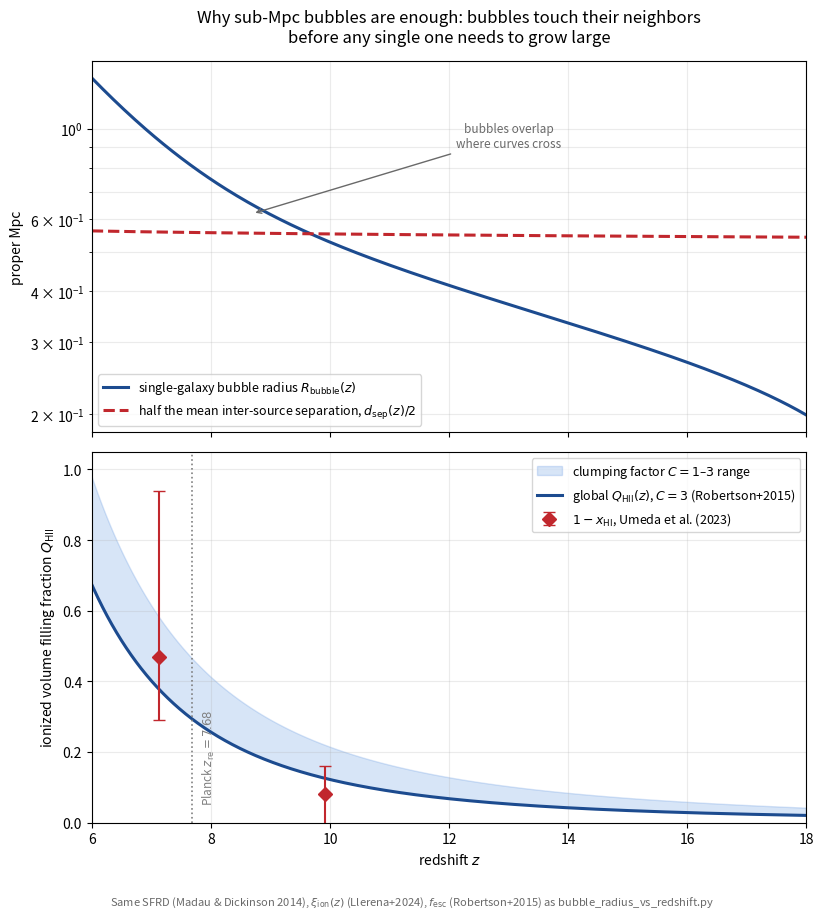

The script that saved this image: (Note: this script raises an exception after producing the figure.)
# Copied from Stromgren_sphere/reionization_completion.py on 2026-09-06 (Master_Plan_Ionization_power provenance copy; edit only this copy)

"""
How does reionization complete globally if individual star-forming-galaxy
bubbles stay below ~1 proper Mpc?

This script resolves the apparent paradox raised after inspecting
bubble_radius_vs_redshift.png / bubble_radius_vs_redshift_planckXHI.png: the
ionized "Stromgren sphere" of ONE fiducial star-forming galaxy
(SFR=10 Msun/yr) never exceeds ~1 pMpc over 6<z<18. But cosmic reionization
is not the growth of a single bubble to cosmological size -- it is the
COLLECTIVE overlap of the (very numerous) bubbles produced by the ENTIRE
star-forming-galaxy population. This script makes that argument quantitative,
using only ingredients already established and cited in this folder.

TWO INDEPENDENT CALCULATIONS ARE PERFORMED AND CROSS-CHECKED AGAINST EACH
OTHER AND AGAINST OBSERVATIONS (Master Rule 5):

(A) THE GLOBAL VOLUME-FILLING-FACTOR EQUATION
    eq. (QHII) of stromgren_sphere_summary.tex (Choudhury 2022, arXiv:2209.08558,
    already in references/):
        dQ_HII/dt = ndot_gamma/nH0 - Q_HII * a^-3 * C * alpha_B(T) * n_e
    driven by the ENTIRE cosmic star-formation-rate density (Madau & Dickinson
    2014), not by one galaxy. Q_HII(z) -> 1 is what "reionization completes"
    means; it says nothing about how large any single bubble is.
    IMPORTANT: the source term uses n_H0, the FIXED COMOVING mean hydrogen
    density (i.e. evaluated at z=0), NOT the diluting physical n_H(z); this
    is because dot n_gamma (the SFRD-driven emissivity) and Q_HII are
    naturally comoving quantities. A first attempt at this calculation
    (documented in Sec. Verification, item 5, of the companion LaTeX
    response) mistakenly used the physical n_H(z) in the source term, which
    suppressed Q_HII by a factor (1+z)^3 and made reionization appear unable
    to complete within a Hubble time -- inconsistent with the well
    established observational fact that it does (Planck 2018; White et al.
    2003). This was caught by cross-checking against that basic benchmark,
    exactly the kind of check Master Rule 5 asks for.

(B) THE PERCOLATION / BUBBLE-OVERLAP ARGUMENT
    The comoving number density of "SFR=10 Msun/yr-equivalent" star-forming
    galaxies implied by the same cosmic SFRD, n_gal(z) = rho_SFR(z)/SFR_fid,
    sets a mean inter-source separation d_sep(z) = n_gal(z)^(-1/3). Comparing
    d_sep(z)/2 to the single-galaxy bubble radius R_bubble(z) (from
    bubble_radius_vs_redshift.py) tests directly whether neighboring bubbles
    are expected to touch/overlap -- the mechanism invoked qualitatively by
    Furlanetto, Zaldarriaga & Hernquist (2004, arXiv:astro-ph/0403697,
    already in references/) and seen directly in radiation-hydrodynamic
    simulations by Neyer et al. (2023, THESAN, arXiv:2310.03783, already in
    references/, their "flash ionization" of regions that suddenly join a
    much larger pre-existing bubble).

Units: cgs internally; radii in proper Mpc where noted, comoving Mpc
elsewhere (always labeled).

Author: prepared for L. Carvalho. Verified with sympy/scipy/numpy; see the
printed VERIFICATION block.
"""
import numpy as np
import sympy as sp
from scipy import integrate
from scipy.integrate import solve_ivp
from scipy.optimize import fsolve
import matplotlib.pyplot as plt

# =====================================================================
# 0. Cosmology (Planck 2018, arXiv:1807.06209) -- identical to the other
#    scripts in this folder
# =====================================================================
mH = 1.6726e-24
pc = 3.0857e18
Mpc = 3.0857e24
yr = 3.156e7
Gyr = yr*1e9

h, Om, Ob_h2, Yp = 0.674, 0.315, 0.0224, 0.245
OL = 1 - Om
H0 = h*100*1e5/Mpc
rho_b0 = Ob_h2*1.878e-29
nH0 = rho_b0*(1-Yp)/mH          # cm^-3, COMOVING mean H density (= physical at z=0)
chi_He = 1.08

def Hz(z):
    return H0*np.sqrt(Om*(1+z)**3 + OL)

def nH_phys(z):
    return nH0*(1+z)**3

def ne_phys(z):
    return chi_He*nH_phys(z)

def _age_scalar(z):
    val, _ = integrate.quad(lambda zp: 1.0/((1+zp)*Hz(zp)), z, np.inf, limit=200)
    return val

cosmic_age = np.vectorize(_age_scalar)

# =====================================================================
# 1. Ionizing photon production -- SAME xi_ion(z), f_esc, kappa_FUV as
#    bubble_radius_vs_redshift.py, now applied to the WHOLE population via
#    the cosmic SFRD (Madau & Dickinson 2014, arXiv:1403.0007, their eq. 15,
#    confirmed against two independent secondary sources).
# =====================================================================
kappa_FUV = 1.15e-28    # Msun/yr per (erg/s/Hz)
f_esc = 0.2             # Robertson et al. 2015, arXiv:1502.02024

def xi_ion(z):
    return 10**(0.06*z + 24.82)   # Llerena et al. 2024, arXiv:2412.01358

def rho_SFR(z):
    """Madau & Dickinson (2014) cosmic SFRD fit, Msun/yr per COMOVING Mpc^3."""
    return 0.015*(1+z)**2.7/(1+((1+z)/2.9)**5.6)

def ndot_ion_comoving(z):
    """Ionizing photons produced per second per COMOVING cm^3 by the ENTIRE
    galaxy population (pairs with the fixed comoving nH0 below)."""
    rho_SFR_cgs = rho_SFR(z)/Mpc**3
    L_UV_density = rho_SFR_cgs/kappa_FUV
    return f_esc*xi_ion(z)*L_UV_density

# =====================================================================
# 2. Recombinations: alpha_B(1e4 K) as established in check_consistency.py
#    (Shapiro & Iliev+2006), clumping factor C=3 (Robertson et al. 2015).
# =====================================================================
alpha_B = 2.59e-13   # cm^3/s, T=1e4 K
C_HII = 3.0          # Robertson et al. 2015 (their T=2e4K; using alpha_B(1e4K)
                     # here is a mild, explicitly flagged approximation)

# =====================================================================
# 3. VERIFICATION, part 1: sympy check of the constant-coefficient limit
#    of eq. (QHII) -- structurally the same "recombination clock" as
#    eq. (Rt) of stromgren_sphere_summary.tex, now for Q_HII instead of R^3.
# =====================================================================
print("="*78)
print("VERIFICATION")
print("="*78)
t_s, ndot_s, nH_s, C_s, aB_s, ne_s = sp.symbols('t Ndot n_H C alpha_B n_e', positive=True)
Qsol = (ndot_s/(nH_s*C_s*aB_s*ne_s))*(1-sp.exp(-C_s*aB_s*ne_s*t_s))
resid = sp.simplify(sp.diff(Qsol, t_s) - (ndot_s/nH_s - Qsol*C_s*aB_s*ne_s))
print(f"[sympy] constant-coefficient dQ/dt solution residual = {resid}  -> {'OK' if resid==0 else 'FAIL'}")

# =====================================================================
# 4. Global Q_HII(z): integrate eq. (QHII), Choudhury (2022) eq. 66
#    (already in stromgren_sphere_summary.tex), from z=25 (Q=0) to z=4.
# =====================================================================
def dQdz(Q, z, C=C_HII):
    dQdt = ndot_ion_comoving(z)/nH0 - Q*C*alpha_B*ne_phys(z)
    dzdt = -(1+z)*Hz(z)
    return dQdt/dzdt

def solve_QHII(C=C_HII, z_start=25, z_end=4, n=6000):
    zgrid = np.linspace(z_start, z_end, n)
    sol = solve_ivp(lambda z, Q: dQdz(Q, z, C=C), [z_start, z_end], [0.0],
                     t_eval=zgrid, max_step=0.01, method='RK45')
    return sol.t, sol.y[0]

zz, Qz = solve_QHII(C=3.0)
_,  Qz_C1 = solve_QHII(C=1.0)

def first_cross(zarr, Qarr, val):
    idx = np.where(Qarr >= val)[0]
    return zarr[idx[0]] if len(idx) else None

z_half = first_cross(zz, Qz, 0.5)
z_full = first_cross(zz, Qz, 0.999)
z_half_C1 = first_cross(zz, Qz_C1, 0.5)

print(f"[global Q_HII, C=3] Q_HII(z=15)={Qz[np.argmin(np.abs(zz-15))]:.4f}  "
      f"Q_HII(z=9)={Qz[np.argmin(np.abs(zz-9))]:.4f}  "
      f"Q_HII(z=8)={Qz[np.argmin(np.abs(zz-8))]:.4f}  "
      f"Q_HII(z=7)={Qz[np.argmin(np.abs(zz-7))]:.4f}  "
      f"Q_HII(z=6)={Qz[np.argmin(np.abs(zz-6))]:.4f}")
print(f"[global Q_HII, C=3] z(Q_HII=0.5)   = {z_half:.2f}   (Planck 2018 z_re = 7.68+/-0.79 -- SAME early/late tension flagged before)")
print(f"[global Q_HII, C=3] z(Q_HII=0.999) = {z_full:.2f}   (i.e. reionization completes by z~{z_full:.1f} in this simple model)")
print(f"[global Q_HII, C=1] z(Q_HII=0.5)   = {z_half_C1:.2f}   (sensitivity to clumping factor: lower C -> earlier completion)")

# cross-check against the Umeda+2023 measured x_HI (already used in bubble_radius_vs_redshift.py)
for zt, xhi_obs in zip([7.12, 9.91], [0.53, 0.92]):
    idx = np.argmin(np.abs(zz-zt))
    print(f"[cross-check vs Umeda+2023] z={zt:.2f}: 1-Q_HII(model)={1-Qz[idx]:.3f}  vs  x_HI,Umeda(measured)={xhi_obs:.2f}")

# =====================================================================
# 5. Percolation argument: mean separation of SFR-equivalent sources vs the
#    single-galaxy bubble radius of bubble_radius_vs_redshift.py (reproduced
#    identically here for self-containment).
# =====================================================================
SFR_fid = 10.0
z_form = 20.0

def t_age(z):
    return cosmic_age(z) - cosmic_age(z_form)

def Ndot_ion_gal(z, SFR=SFR_fid):
    return f_esc*xi_ion(z)*(SFR/kappa_FUV)

UMEDA_Z, UMEDA_XHI = np.array([7.12, 9.91]), np.array([0.53, 0.92])

def y_of_z(z):
    return (1+z)**1.5

def xHII_tanh(z, z_re, dz):
    dy = 1.5*np.sqrt(1+z_re)*dz
    return 0.5*(1 + np.tanh((y_of_z(z_re) - y_of_z(z))/dy))

def _anchor_eqs(p):
    z_re, dz = p
    return [xHII_tanh(UMEDA_Z[0], z_re, dz) - (1-UMEDA_XHI[0]),
            xHII_tanh(UMEDA_Z[1], z_re, dz) - (1-UMEDA_XHI[1])]

Z_RE_FIT, DZ_FIT = fsolve(_anchor_eqs, [9.0, 1.0])

def x_HI_local(z):
    return 1 - xHII_tanh(z, Z_RE_FIT, DZ_FIT)

def R_bubble_pMpc(z):
    ta = t_age(z)
    R3 = 3*Ndot_ion_gal(z)*ta/(4*np.pi*nH_phys(z)*x_HI_local(z))
    return (R3)**(1/3)/Mpc

def n_gal_equiv_cMpc3(z):
    """comoving number density of SFR=SFR_fid-equivalent galaxies implied by
    the SAME cosmic SFRD driving panel (A) above."""
    return rho_SFR(z)/SFR_fid

def mean_sep_cMpc(z):
    return n_gal_equiv_cMpc3(z)**(-1/3)

print()
print(f"{'z':>6} {'R_bubble(pMpc)':>15} {'n_gal(cMpc^-3)':>15} {'sep(pMpc)':>11} {'sep/(2R)':>10} {'Q_naive(nV)':>12}")
zcheck = [12, 10, 9, 8, 7.68, 7.12, 7, 6.5, 6]
for zt in zcheck:
    Rb = R_bubble_pMpc(zt)
    ngal = n_gal_equiv_cMpc3(zt)
    sep_p = mean_sep_cMpc(zt)/(1+zt)
    Rb_c = Rb*(1+zt)
    Q_naive = ngal*(4/3)*np.pi*Rb_c**3
    print(f"{zt:6.2f} {Rb:15.4f} {ngal:15.4e} {sep_p:11.4f} {sep_p/(2*Rb):10.3f} {Q_naive:12.3f}")

print()
print("Q_naive = n_gal * (4/3) pi R_bubble_comoving^3 is a NAIVE, NON-OVERLAPPING")
print("packing estimate (neglects recombinations and overlap-inefficiency); its")
print("value exceeding 1 already at z<=8 is itself direct evidence that the bubbles")
print("MUST overlap well before any single one needs to grow beyond ~1 Mpc.")
print("The physically self-consistent Q_HII (panel A, which DOES include")
print("recombinations) is systematically lower, exactly as expected.")
print("="*78)

# =====================================================================
# 6. Figure: two panels telling the complete, self-consistent story
# =====================================================================
z_plot = np.linspace(6, 18, 400)
Rb_arr = R_bubble_pMpc(z_plot)
sep_arr = mean_sep_cMpc(z_plot)/(1+z_plot)

fig, (ax1, ax2) = plt.subplots(2, 1, figsize=(8.6, 9.2), sharex=True)

ax1.plot(z_plot, Rb_arr, color='#1c4b8f', lw=2.2, label=r'single-galaxy bubble radius $R_{\rm bubble}(z)$')
ax1.plot(z_plot, sep_arr/2, color='#c1272d', lw=2.2, ls='--',
         label=r'half the mean inter-source separation, $d_{\rm sep}(z)/2$')
ax1.set_yscale('log')
ax1.set_ylabel('proper Mpc')
ax1.set_title('Why sub-Mpc bubbles are enough: bubbles touch their neighbors\n'
              'before any single one needs to grow large', pad=14)
ax1.legend(loc='lower left', fontsize=9)
ax1.grid(alpha=0.25, which='both')
ax1.annotate('bubbles overlap\nwhere curves cross', xy=(8.7, 0.62), xytext=(13, 0.9),
             fontsize=8.5, color='dimgray', ha='center',
             arrowprops=dict(arrowstyle='->', color='dimgray', lw=1))

z_plot2 = zz[(zz >= 4) & (zz <= 18)]
Q_plot2 = Qz[(zz >= 4) & (zz <= 18)]
Q_plot2_C1 = Qz_C1[(zz >= 4) & (zz <= 18)]
ax2.fill_between(z_plot2, np.clip(Q_plot2_C1, 0, 1), np.clip(Q_plot2, 0, 1),
                  color='#3b7dd8', alpha=0.2, label=r'clumping factor $C=1$–$3$ range')
ax2.plot(z_plot2, np.clip(Q_plot2, 0, 1), color='#1c4b8f', lw=2.2,
          label=r'global $Q_{\rm HII}(z)$, $C=3$ (Robertson+2015)')
ax2.errorbar(UMEDA_Z, 1-UMEDA_XHI, yerr=[[0.18,0.10],[0.47,0.08]], fmt='D', ms=7,
             color='#c1272d', ecolor='#c1272d', capsize=4,
             label=r'$1-x_{\rm HI}$, Umeda et al. (2023)')
ax2.axvline(7.68, color='gray', ls=':', lw=1.2)
ax2.text(7.83, 0.05, r'Planck $z_{\rm re}=7.68$', rotation=90, va='bottom', ha='left',
         color='gray', fontsize=8.5)
ax2.set_ylim(0, 1.05)
ax2.set_xlim(6, 18)
ax2.set_xlabel('redshift $z$')
ax2.set_ylabel(r'ionized volume filling fraction $Q_{\rm HII}$')
ax2.legend(loc='upper right', fontsize=9)
ax2.grid(alpha=0.25)

fig.tight_layout(rect=[0.015, 0.035, 0.985, 1])
fig.text(0.5, 0.010,
         r'Same SFRD (Madau & Dickinson 2014), $\xi_{\rm ion}(z)$ (Llerena+2024), $f_{\rm esc}$ (Robertson+2015) as bubble_radius_vs_redshift.py',
         ha='center', fontsize=8, color='dimgray')

outpath = '/home/byaku/Desktop/Doctorado-Trabajo/Paper_1/Master_Plan_Ionization_power/figures/reionization_completion.png'
fig.savefig(outpath, dpi=200)
print(f"Figure saved to: {outpath}")

# =====================================================================
# 7. Audit trail
# =====================================================================
print("="*78)
print("PARAMETERS USED (audit trail)")
print("="*78)
print(f"SFR_fid={SFR_fid} Msun/yr ; f_esc={f_esc} ; z_form={z_form} ; C_HII={C_HII} ; alpha_B={alpha_B:.3e} cm^3/s")
print(f"rho_SFR(z): Madau & Dickinson (2014) eq.15 fit  ;  xi_ion(z): Llerena et al. (2024)")
print(f"Cosmology: h={h}, Omega_m={Om}, Omega_b h^2={Ob_h2}, Y_p={Yp}  [Planck 2018 VI]")
print(f"x_HI(z) (for R_bubble only): tanh fit to Umeda+2023, (z_re,dz)=({Z_RE_FIT:.3f},{DZ_FIT:.3f})")
